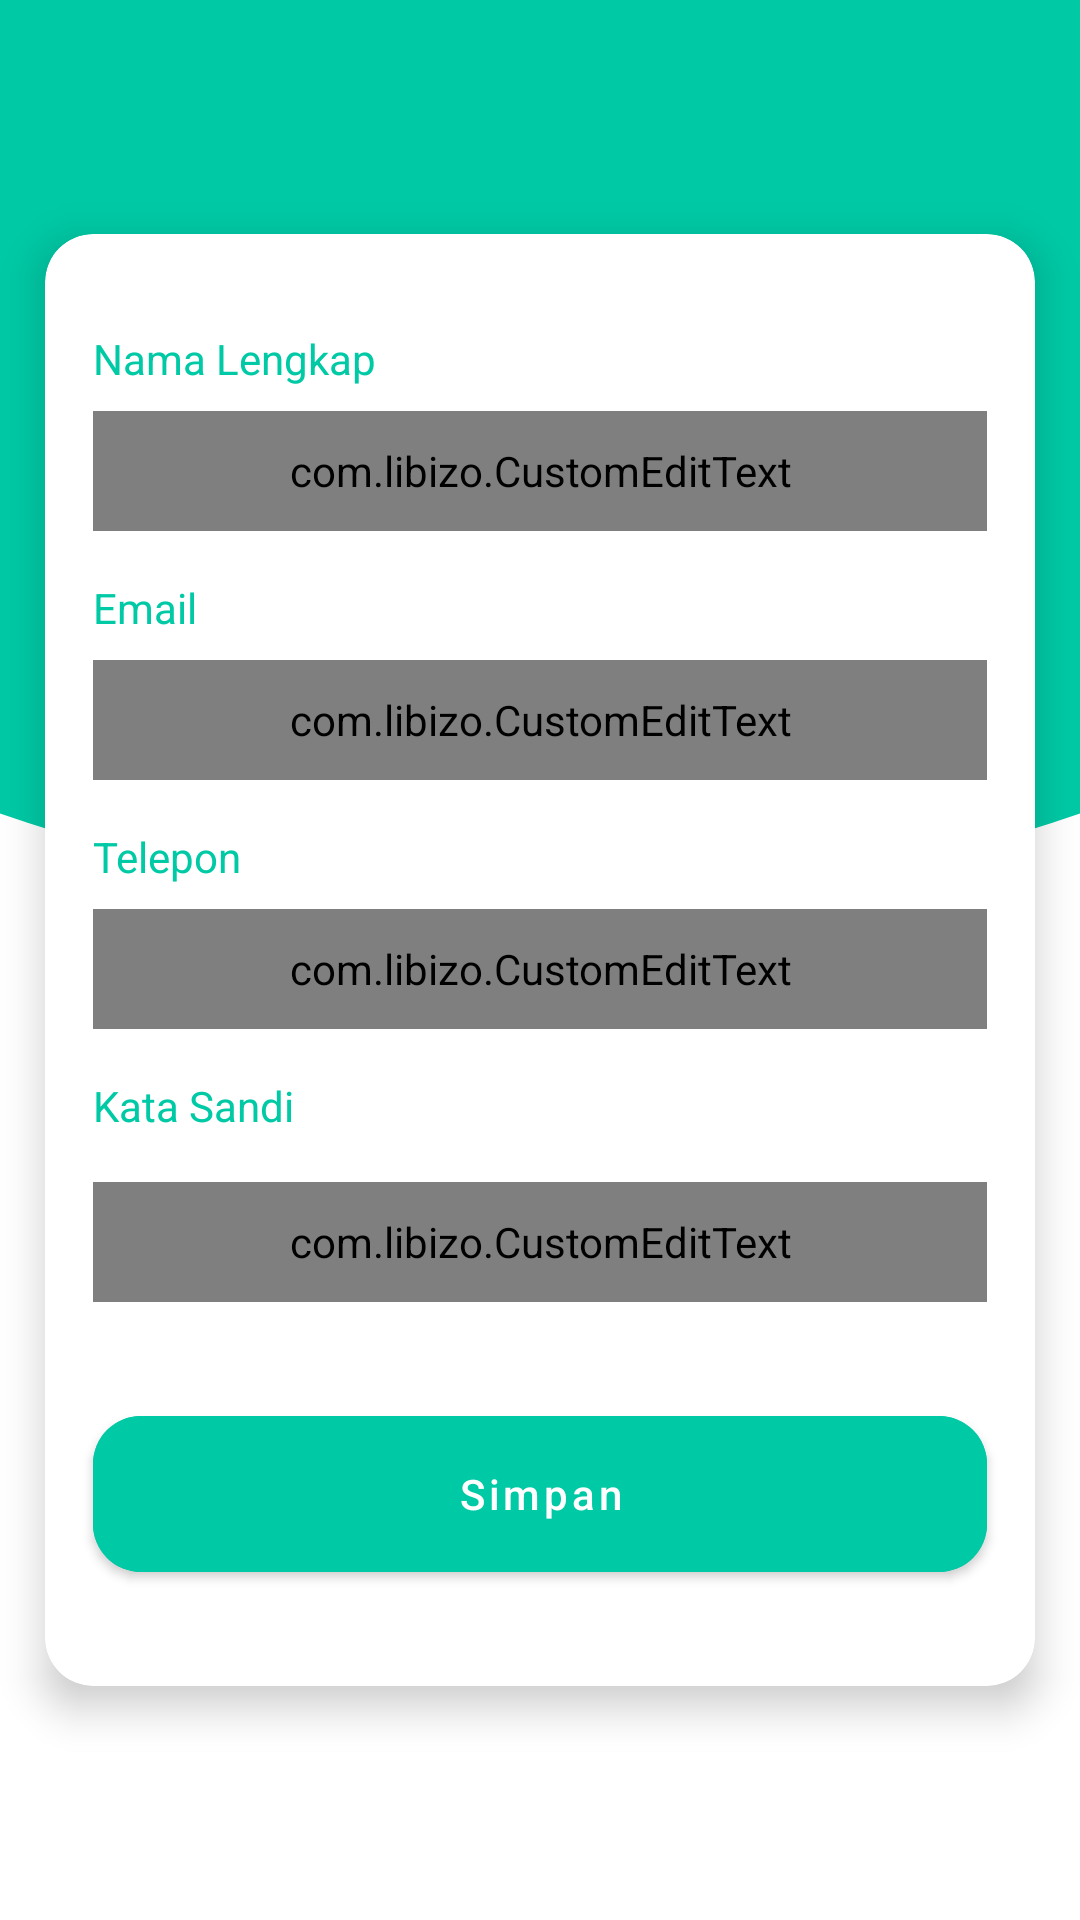

Android layout source for this screen:
<!-- AndroidManifest.xml: application theme AppTheme -->
<!-- res/layout/fragment_account_edit.xml -->
<?xml version="1.0" encoding="utf-8"?>
<androidx.constraintlayout.widget.ConstraintLayout xmlns:android="http://schemas.android.com/apk/res/android"
    xmlns:app="http://schemas.android.com/apk/res-auto"
    xmlns:tools="http://schemas.android.com/tools"
    android:layout_width="match_parent"
    android:layout_height="match_parent"
    tools:context=".ui.account.edit.AccountEditFragment">

    <LinearLayout
        android:id="@+id/linearLayout"
        android:layout_width="match_parent"
        android:layout_height="300dp"
        android:background="@drawable/bg_rounded_background_primary"
        android:orientation="vertical"
        app:layout_constraintEnd_toEndOf="parent"
        app:layout_constraintStart_toStartOf="parent"
        app:layout_constraintTop_toTopOf="parent" />

    <com.google.android.material.card.MaterialCardView
        android:id="@+id/card"
        android:layout_width="wrap_content"
        android:layout_height="wrap_content"
        android:layout_centerInParent="true"
        app:cardCornerRadius="16dp"
        app:cardElevation="8dp"
        app:layout_constraintBottom_toBottomOf="parent"
        app:layout_constraintEnd_toEndOf="parent"
        app:layout_constraintHorizontal_bias="0.5"
        app:layout_constraintStart_toStartOf="parent"
        app:layout_constraintTop_toTopOf="parent">

        <LinearLayout
            android:layout_width="330dp"
            android:layout_height="match_parent"
            android:orientation="vertical">

            <TextView
                android:layout_width="wrap_content"
                android:layout_height="wrap_content"
                android:layout_marginStart="16dp"
                android:layout_marginTop="32dp"
                android:layout_marginBottom="8dp"
                android:text="Nama Lengkap"
                android:textColor="@color/colorPrimary" />

            <com.libizo.CustomEditText
                android:id="@+id/nameEditText"
                android:layout_width="match_parent"
                android:layout_height="40dp"
                android:layout_marginStart="16dp"
                android:layout_marginEnd="16dp"
                android:layout_marginBottom="16dp"
                android:background="@drawable/edit_background"
                android:inputType="textPersonName"
                android:textColorHint="@android:color/black" />

            <TextView
                android:layout_width="wrap_content"
                android:layout_height="wrap_content"
                android:layout_marginStart="16dp"
                android:layout_marginBottom="8dp"
                android:text="Email"
                android:textColor="@color/colorPrimary" />

            <com.libizo.CustomEditText
                android:id="@+id/emailEditText"
                android:layout_width="match_parent"
                android:layout_height="40dp"
                android:layout_marginStart="16dp"
                android:layout_marginEnd="16dp"
                android:layout_marginBottom="16dp"
                android:background="@drawable/edit_background"
                android:inputType="textEmailAddress"
                android:textColorHint="@android:color/black" />

            <TextView
                android:layout_width="wrap_content"
                android:layout_height="wrap_content"
                android:layout_marginStart="16dp"
                android:layout_marginBottom="8dp"
                android:text="Telepon"
                android:textColor="@color/colorPrimary" />

            <com.libizo.CustomEditText
                android:id="@+id/phoneEditText"
                android:layout_width="match_parent"
                android:layout_height="40dp"
                android:layout_marginStart="16dp"
                android:layout_marginEnd="16dp"
                android:layout_marginBottom="16dp"
                android:background="@drawable/edit_background"
                android:inputType="phone"
                android:textColorHint="@android:color/black" />

            <TextView
                android:layout_width="wrap_content"
                android:layout_height="wrap_content"
                android:layout_marginStart="16dp"
                android:layout_marginBottom="8dp"
                android:text="Kata Sandi"
                android:textColor="@color/colorPrimary" />

            <com.libizo.CustomEditText
                android:id="@+id/passwordEditText"
                android:layout_width="match_parent"
                android:layout_height="40dp"
                android:layout_marginStart="16dp"
                android:layout_marginTop="8dp"
                android:layout_marginEnd="16dp"
                android:layout_marginBottom="32dp"
                android:background="@drawable/edit_background"
                android:inputType="textPassword"
                android:maxLines="1"
                android:textColorHint="@android:color/black" />

            <com.google.android.material.button.MaterialButton
                android:id="@+id/saveButton"
                android:layout_width="match_parent"
                android:layout_height="64dp"
                android:layout_marginStart="16dp"
                android:layout_marginEnd="16dp"
                android:layout_marginBottom="32dp"
                android:backgroundTint="@color/colorPrimary"
                android:text="Simpan"
                android:textAllCaps="false"
                app:cornerRadius="16dp" />

        </LinearLayout>

    </com.google.android.material.card.MaterialCardView>

</androidx.constraintlayout.widget.ConstraintLayout>
<!-- resources referenced by this layout -->
<resources>
  <color name="colorPrimary">#00C9A5</color>
  <!-- drawable bg_rounded_background_primary (drawable) -->
  <?xml version="1.0" encoding="utf-8"?>
  <layer-list xmlns:android="http://schemas.android.com/apk/res/android">
      <item
          android:bottom="0dp"
          android:left="-160dp"
          android:right="-160dp"
          android:top="-80dp">
          <shape android:shape="oval">
              <solid android:color="@color/colorPrimary" />
          </shape>
      </item>
  </layer-list>
  <!-- drawable edit_background (drawable) -->
  <?xml version="1.0" encoding="utf-8"?>
  <layer-list xmlns:android="http://schemas.android.com/apk/res/android">
  
      
      <item>
          <shape android:shape="rectangle">
              <solid android:color="@color/grey" />
              <corners android:radius="6dp" />
          </shape>
      </item>
  
      
      <item android:bottom="2px">
          <shape android:shape="rectangle">
              <solid android:color="@color/grey" />
              <corners android:radius="6dp" />
          </shape>
      </item>
  </layer-list>
  <style name="AppTheme" parent="Theme.MaterialComponents.Light.NoActionBar">
          
          <item name="colorPrimary">@color/colorPrimary</item>
          <item name="colorPrimaryDark">@color/colorPrimaryDark</item>
          <item name="colorAccent">@color/colorAccent</item>
      </style>
  <color name="grey">#DBDBDB</color>
  <color name="colorPrimaryDark">#008E75</color>
  <color name="colorAccent">#FAFAFA</color>
</resources>
